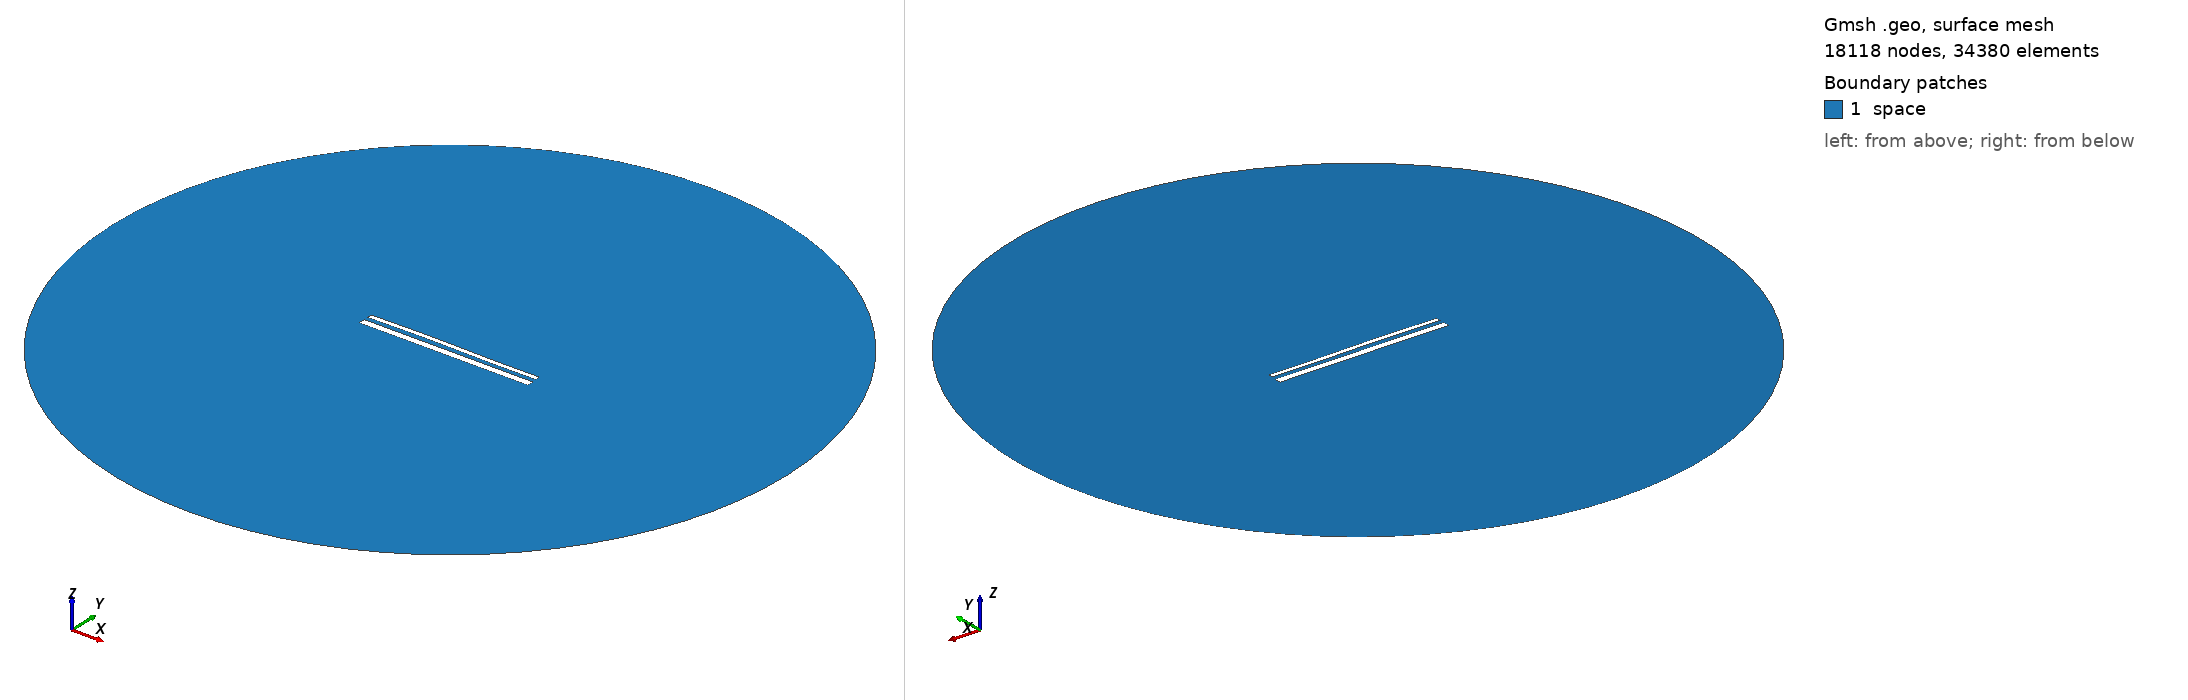

Gmsh geometry script, surface-meshed: 18118 nodes, 34380 surface elements. Boundary patches (legend numbers): 1 space. Left view from above one corner, right view from below the opposite corner. Legend entries are the model's physical surfaces. The drawing asked Gmsh for element sizes between 1% and 20% of the model's largest extent; the script's own settings can give other sizes.

=== 1916.geo (drawn) ===
//---------------------------------------
// Geometry kernel
//---------------------------------------

SetFactory("OpenCASCADE");



//---------------------------------------
// Parameters of the geometry
//---------------------------------------

// Overetch of the upper plate
overetch = 0.5;

// Distance between the plates
distance = 2.25;

// Discretization over the x axis (for the deformation)
nx = 50; 

// Length of the plate
L = 100 - overetch; 

// Number of modes
n = 4; 

// 1st mode coefficient
coeff(1) = 0.0;
beta(1) = 0.596864 * 3.1415926535 / L;

// 2nd mode coefficient
coeff(2) = 0.15;
beta(2) = 1.49418 * 3.1415926535 / L;

// 3rd mode coefficient
coeff(3) = 0.15;
beta(3) = 2.50025 * 3.1415926535 / L;

// 4th mode coefficient
coeff(4) = 0.0;
beta(4) = 3.49999 * 3.1415926535 / L;



//---------------------------------------
// Upper plate (deformed rectangle)
//---------------------------------------

// Coordiantes of the upper plate
xmin = -50;
xmax = 50 - overetch;

// Height of the upper plate
yheight = 4 - 2 * overetch;

// Indexes of the points
UpperID[] = {};
LowerID[] = {};
LeftID[] = {};
RightID[] = {};

// Point index
p = 1;

// Horizontal edges
For i In {1:nx}
    x = xmin + (i-1)*(xmax - xmin)/(nx-1);

    y_bottom = distance / 2 + overetch;
    For j In {1:n}
        C = (Cosh(beta(j)*L) + Cos(beta(j)*L)) / (Sinh(beta(j)*L) + Sin(beta(j)*L));
        y_bottom  = y_bottom + coeff(j) * (Cosh(beta(j)*(x+50)) - Cos(beta(j)*(x+50)) - C * (Sinh(beta(j)*(x+50)) - Sin(beta(j)*(x+50))));
    EndFor

    y_top = y_bottom + yheight;

    Point(p) = {x, y_top, 0, 1.0};
    UpperID[i] = p;
    p = p + 1;

    Point(p) = {x, y_bottom, 0, 1.0};
    LowerID[i] = p;
    p = p + 1;
EndFor

// Create point lists
UpperPts[] = {}; LowerPts[] = {};
For i In {1:nx}
  UpperPts[] += {UpperID[i]};
  LowerPts[] += {LowerID[i]};
EndFor

// Build splines
Spline(1) = {UpperPts[]};
Spline(2) = {LowerPts[]};
Line(3) = {LowerPts[nx-1], UpperPts[nx-1]};
Line(4) = {LowerPts[0], UpperPts[0]};

// Build the plane surface
Curve Loop(1) = {2, 3, -1, -4};
Plane Surface(1) = {1};



//---------------------------------------
// Lower plate (rectangle)
//---------------------------------------

// Vertices
Point(1001) = {-50, -1, 0, 1.0};
Point(1002) = { 50, -1, 0, 1.0};
Point(1003) = { 50,  -5, 0, 1.0};
Point(1004) = {-50,  -5, 0, 1.0};

// Edges
Line(5) = {1001, 1002};
Line(6) = {1002, 1003};
Line(7) = {1003, 1004};
Line(8) = {1004, 1001};

// Plane surface
Line Loop(2) = {5, 6, 7, 8};
Plane Surface(2) = {2}; 



//---------------------------------------
// Outer (fictious) boundary
//---------------------------------------

// Points
Point(1005) = {0, 0, 0};       // Center
Point(1006) = {200, 0, 0};     // Start point
Point(1007) = {0, 200, 0};     // 90 degrees
Point(1008) = {-200, 0, 0};    // 180 degrees
Point(1009) = {0, -200, 0};    // 270 degrees

// Circle arcs (each needs start, center, end)
Circle(9) = {1006, 1005, 1007};
Circle(10) = {1007, 1005, 1008};
Circle(11) = {1008, 1005, 1009};
Circle(12) = {1009, 1005, 1006};

// Plane surface for the entire domain
Curve Loop(3) = {9, 10, 11, 12};
Surface(3) = {3};

// Subtract the plates from the whole domain to obtain the actual domain where we want to solve the equations
BooleanDifference{ Surface{3}; Delete; }{ Surface{1}; Surface{2}; Delete; }




//---------------------------------------
// Transfinite Lines/Curves
//---------------------------------------

// Set the number of points on the boundaries
r = 12;
d = 0.15;

// Plates
Transfinite Curve {1} = 50*r/4 Using Progression 1;
Transfinite Line {2} = 50*r Using Progression 1;
Transfinite Curve {3, 4} = 2*r Using Progression 1+d;
Transfinite Line {5} = 50*r Using Progression 1;
Transfinite Line {7} = 50*r/4 Using Progression 1;
Transfinite Line {6} = 2*r Using Progression 1+d;
Transfinite Line {8} = 2*r Using Progression 1-d;

// Outer boundary
Transfinite Line {9, 10, 11, 12} = 20 Using Progression 1;



//---------------------------------------
// Physical groups
//---------------------------------------                

// Physical curves (boundaries)
Physical Line("force_segment", 10) = {2};
Physical Line("upper_plate", 11) = {1, 3, 4};
Physical Line("lower_plate", 12) = {5, 6, 7, 8};
Physical Line("boundary", 20) = {9, 10, 11, 12};

// Physical Surfaces
Physical Surface("space", 30) = {3};



//---------------------------------------
// 6. Generate the Mesh
//---------------------------------------

// 2D mesh generation
Mesh 2;
